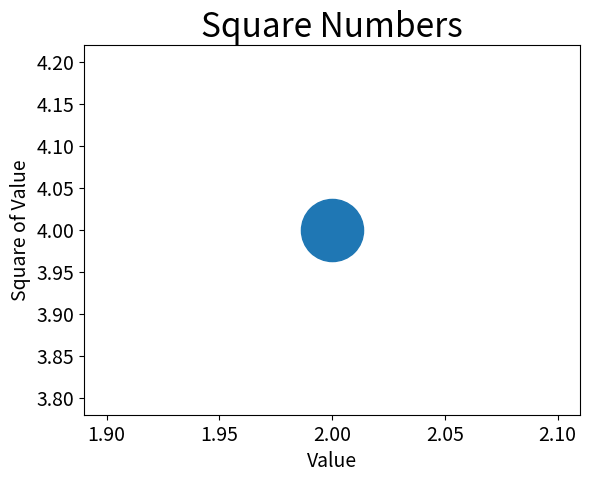

Recreate this plot in Python.
import matplotlib.pyplot as plt

plt.scatter(2,4, s = 2000)

# Set chart title and label axes
plt.title("Square Numbers", fontsize=24)
plt.xlabel("Value", fontsize=14)
plt.ylabel("Square of Value", fontsize=14)

# Set size of tick labels
plt.tick_params(axis='both', which='major', labelsize = 14)
plt.show()